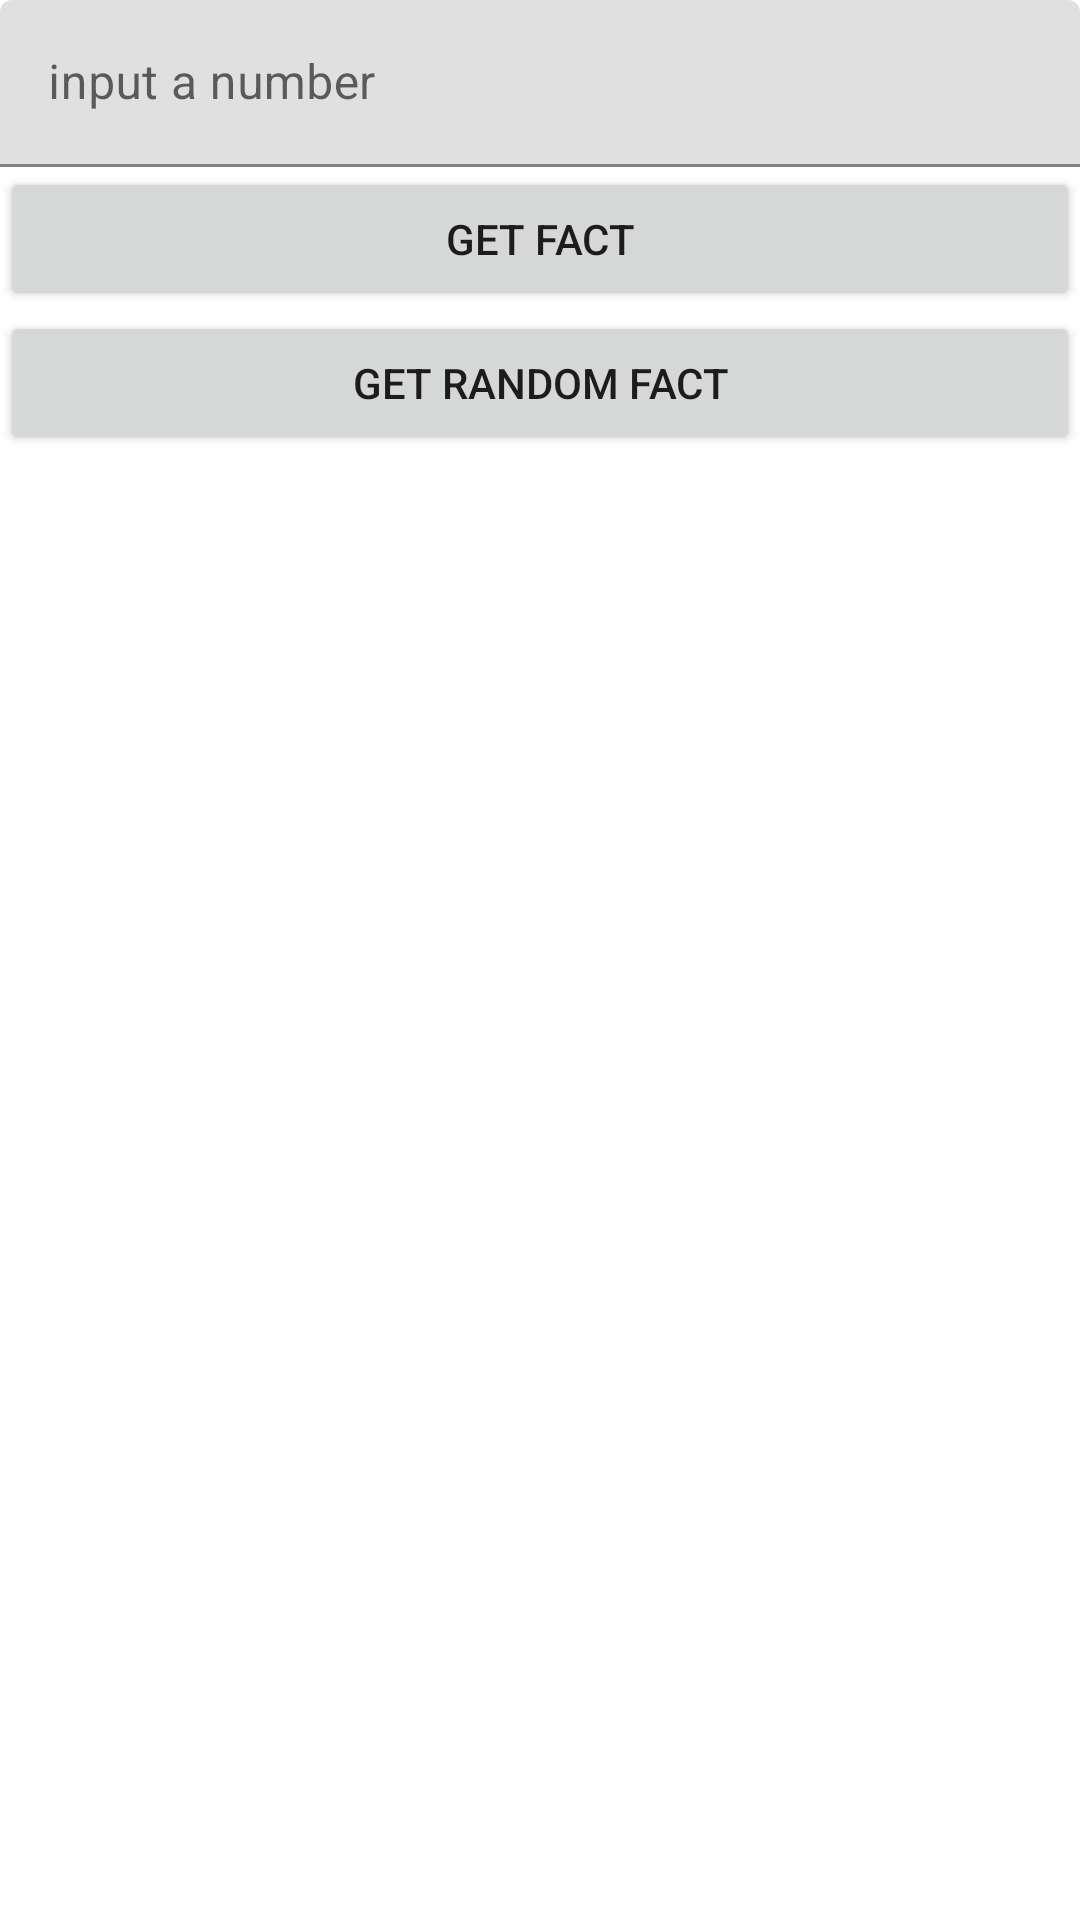

The Android layout XML behind this screen, and the referenced resources:
<!-- AndroidManifest.xml: application theme Theme.FunnyNumbers -->
<!-- res/layout/fragment_numbers.xml -->
<?xml version="1.0" encoding="utf-8"?>
<LinearLayout xmlns:android="http://schemas.android.com/apk/res/android"
    xmlns:app="http://schemas.android.com/apk/res-auto"
    xmlns:tools="http://schemas.android.com/tools"
    android:layout_width="match_parent"
    android:layout_height="match_parent"
    android:orientation="vertical"
    tools:context=".main.presentation.MainActivity">



    <ProgressBar
        android:id="@+id/progressBar"
        android:layout_width="match_parent"
        android:layout_height="match_parent"
        android:visibility="gone"
        tools:visibility="gone"
        />
    <com.google.android.material.textfield.TextInputLayout
        android:layout_margin="@dimen/margin_small"
        android:hint="@string/input_a_number"
        android:layout_width="match_parent"
        android:layout_height="wrap_content">

        <com.google.android.material.textfield.TextInputEditText
            android:id="@+id/editText"
            android:inputType="number"
            android:layout_width="match_parent"
            android:layout_height="wrap_content" />
    </com.google.android.material.textfield.TextInputLayout>

    <Button
        android:id="@+id/getFactButton"
        android:layout_width="match_parent"
        android:layout_height="wrap_content"
        android:layout_margin="@dimen/margin_small"
        android:text="@string/get_fact" />
    <Button
        android:id="@+id/getRandomFactButton"
        android:layout_width="match_parent"
        android:layout_height="wrap_content"
        android:layout_margin="@dimen/margin_small"
        android:text="@string/get_random_fact" />

    <androidx.recyclerview.widget.RecyclerView
        android:id="@+id/historyRecyclerView"
        app:layoutManager="androidx.recyclerview.widget.LinearLayoutManager"
        android:layout_width="match_parent"
        android:layout_height="match_parent"/>


</LinearLayout>
<!-- resources referenced by this layout -->
<resources>
  <string name="get_fact">Get Fact</string>
  <string name="get_random_fact">get random fact</string>
  <string name="input_a_number">input a number</string>
  <style name="Theme.FunnyNumbers" parent="Theme.MaterialComponents.DayNight.DarkActionBar">
          
          <item name="colorPrimary">@color/purple_500</item>
          <item name="colorPrimaryVariant">@color/purple_700</item>
          <item name="colorOnPrimary">@color/white</item>
          
          <item name="colorSecondary">@color/teal_200</item>
          <item name="colorSecondaryVariant">@color/teal_700</item>
          <item name="colorOnSecondary">@color/black</item>
          
          <item name="android:statusBarColor" tools:targetApi="l">?attr/colorPrimaryVariant</item>
          
      </style>
  <!-- not gathered from this repository: default colours our renderer supplied (Android Studio template values) -->
  <color name="purple_500">#FF6200EE</color>
  <color name="purple_700">#FF3700B3</color>
  <color name="teal_200">#FF03DAC5</color>
  <color name="teal_700">#FF018786</color>
  <color name="black">#FF000000</color>
  <color name="white">#FFFFFFFF</color>
</resources>
